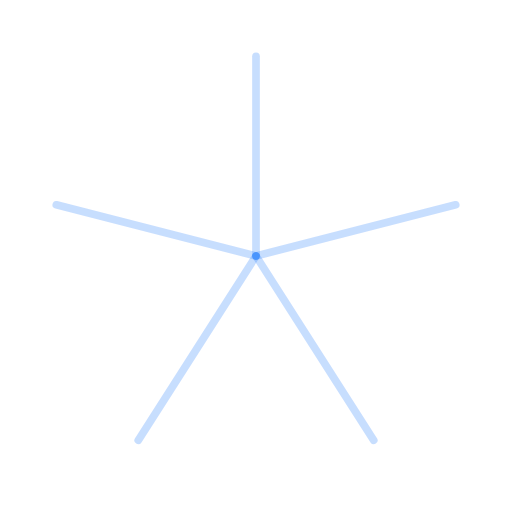
t = 0.00 s
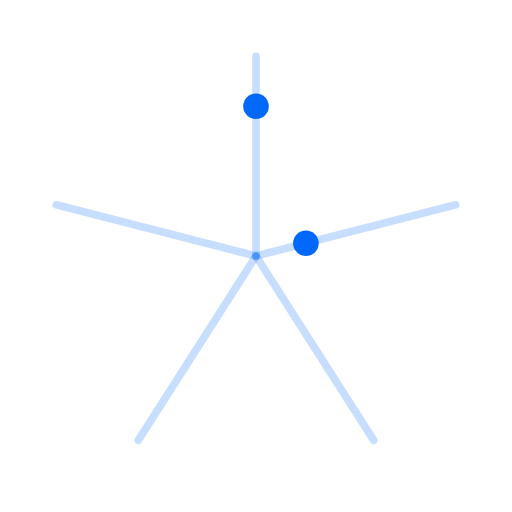
t = 1.20 s
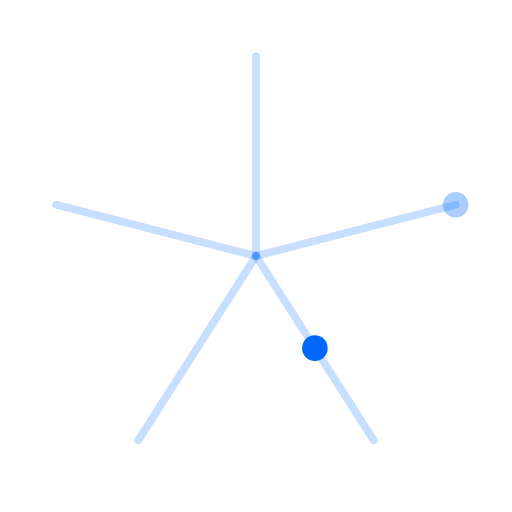
t = 2.40 s
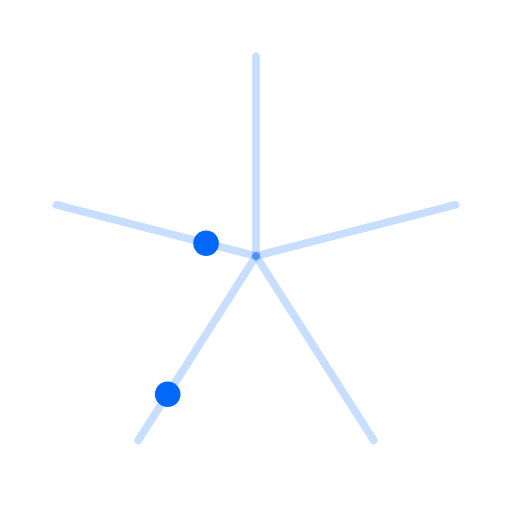
t = 3.60 s
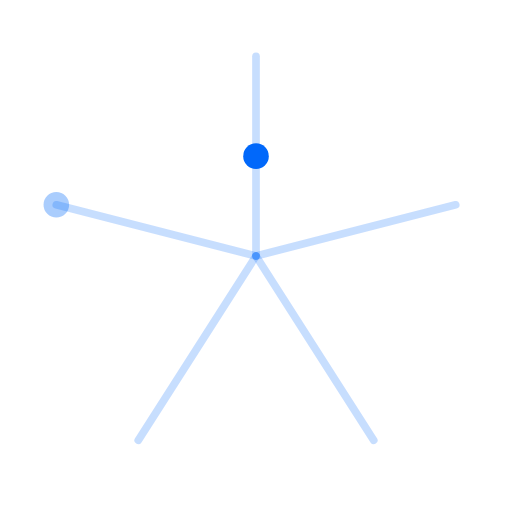
t = 4.80 s
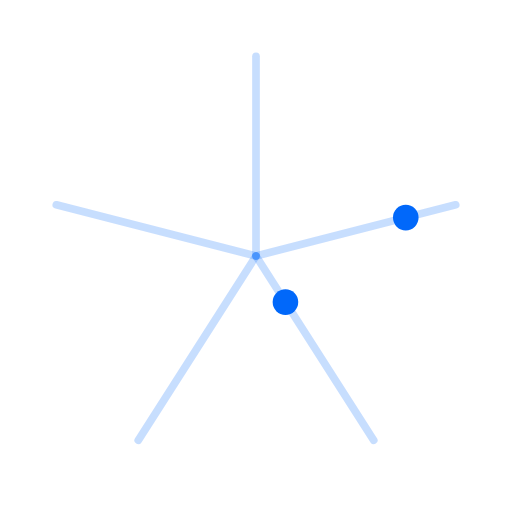
t = 6.00 s

The animated SVG that drew these frames (rendered in a browser with its animation timeline set to each time). Animation: 10 SMIL elements (animate=5,animateMotion=5); one cycle of 7.20 s, repeats indefinitely.

<svg xmlns="http://www.w3.org/2000/svg" viewBox="0 0 200 200"><path d="M100 100L100 22" stroke="#0168FA" stroke-opacity=".22" stroke-width="3" stroke-linecap="round"/><path d="M100 100L178 80" stroke="#0168FA" stroke-opacity=".22" stroke-width="3" stroke-linecap="round"/><path d="M100 100L146 172" stroke="#0168FA" stroke-opacity=".22" stroke-width="3" stroke-linecap="round"/><path d="M100 100L54 172" stroke="#0168FA" stroke-opacity=".22" stroke-width="3" stroke-linecap="round"/><path d="M100 100L22 80" stroke="#0168FA" stroke-opacity=".22" stroke-width="3" stroke-linecap="round"/><circle r="5" fill="#0168FA" opacity="0"><animateMotion path="M100 100L100 22" dur="4s" begin="0.0s" repeatCount="indefinite" keyPoints="0;1;1" keyTimes="0;.4;1" calcMode="linear"/><animate attributeName="opacity" values="0;1;1;0;0" keyTimes="0;.04;.36;.42;1" dur="4s" begin="0.0s" repeatCount="indefinite"/></circle><circle r="5" fill="#0168FA" opacity="0"><animateMotion path="M100 100L178 80" dur="4s" begin="0.8s" repeatCount="indefinite" keyPoints="0;1;1" keyTimes="0;.4;1" calcMode="linear"/><animate attributeName="opacity" values="0;1;1;0;0" keyTimes="0;.04;.36;.42;1" dur="4s" begin="0.8s" repeatCount="indefinite"/></circle><circle r="5" fill="#0168FA" opacity="0"><animateMotion path="M100 100L146 172" dur="4s" begin="1.6s" repeatCount="indefinite" keyPoints="0;1;1" keyTimes="0;.4;1" calcMode="linear"/><animate attributeName="opacity" values="0;1;1;0;0" keyTimes="0;.04;.36;.42;1" dur="4s" begin="1.6s" repeatCount="indefinite"/></circle><circle r="5" fill="#0168FA" opacity="0"><animateMotion path="M100 100L54 172" dur="4s" begin="2.4000000000000004s" repeatCount="indefinite" keyPoints="0;1;1" keyTimes="0;.4;1" calcMode="linear"/><animate attributeName="opacity" values="0;1;1;0;0" keyTimes="0;.04;.36;.42;1" dur="4s" begin="2.4000000000000004s" repeatCount="indefinite"/></circle><circle r="5" fill="#0168FA" opacity="0"><animateMotion path="M100 100L22 80" dur="4s" begin="3.2s" repeatCount="indefinite" keyPoints="0;1;1" keyTimes="0;.4;1" calcMode="linear"/><animate attributeName="opacity" values="0;1;1;0;0" keyTimes="0;.04;.36;.42;1" dur="4s" begin="3.2s" repeatCount="indefinite"/></circle></svg>
